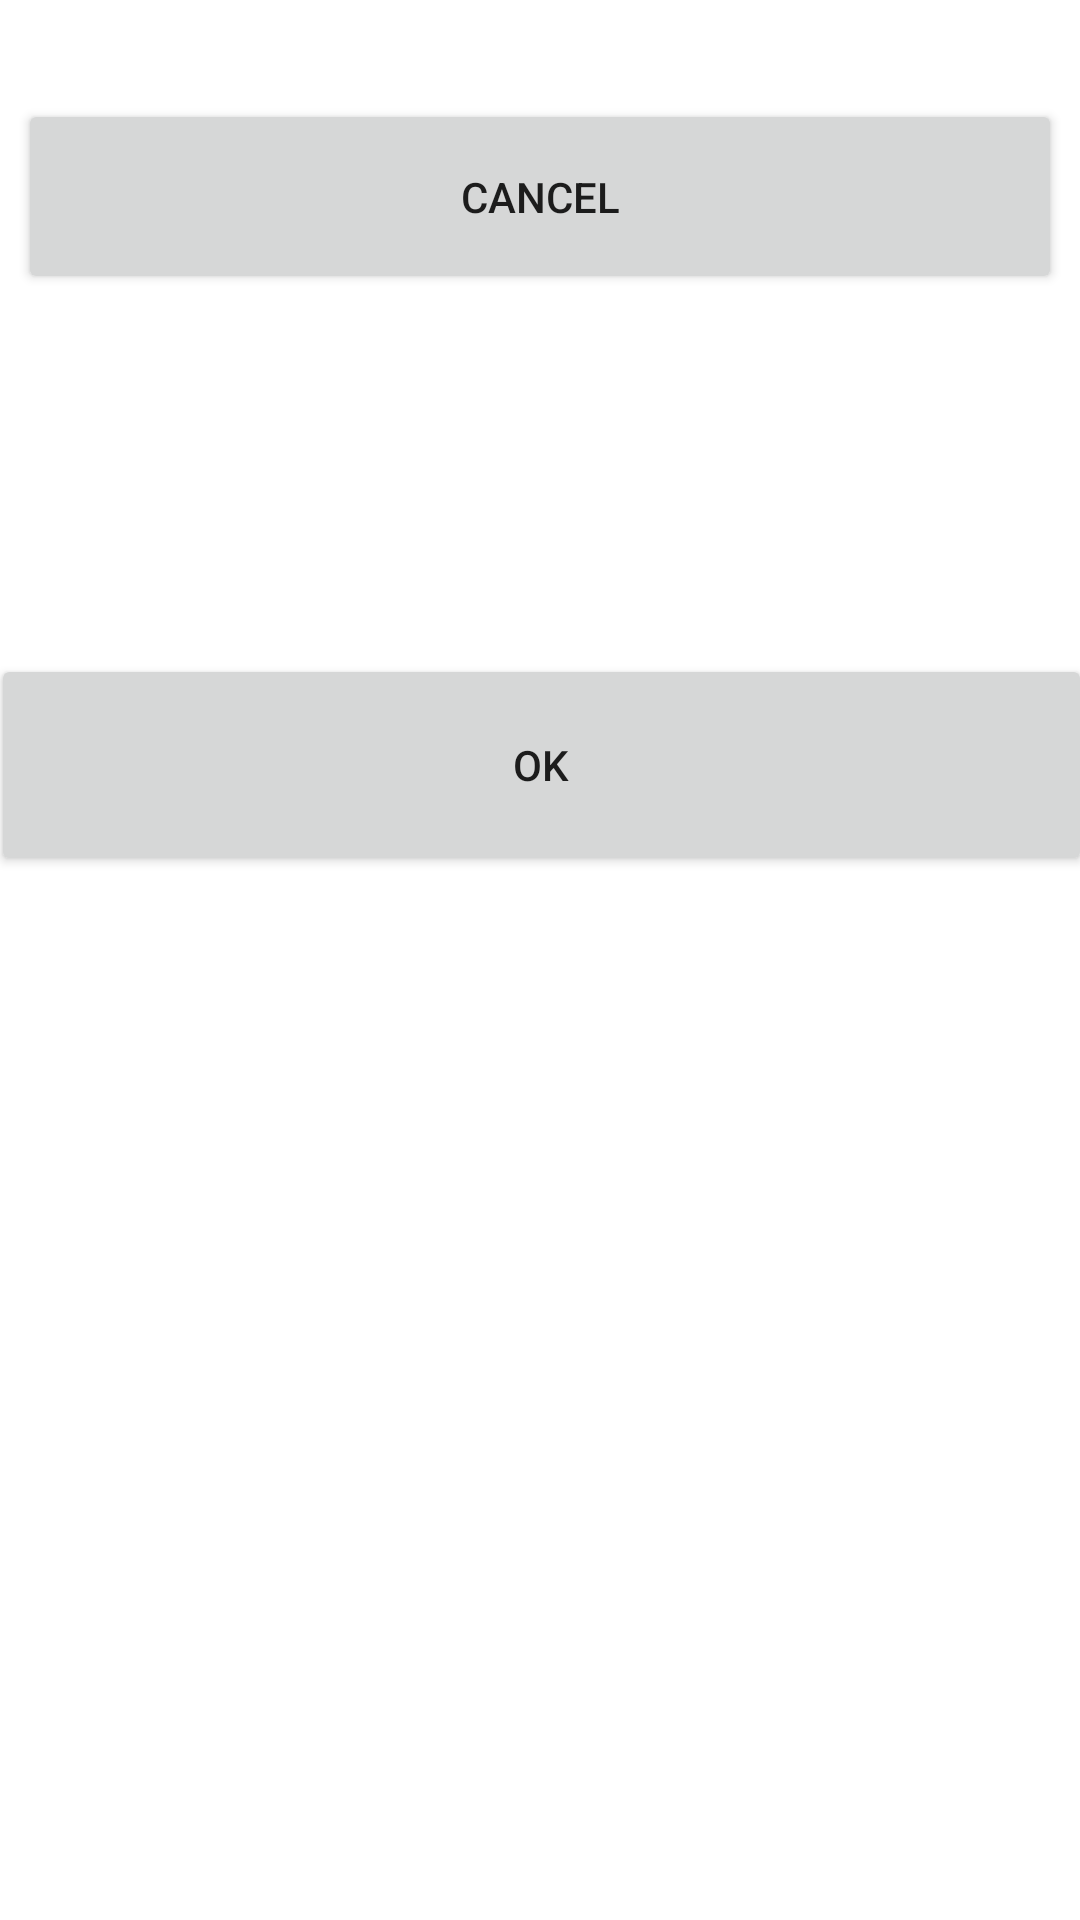

Produce the Android XML layout that renders to this screen, including the resource entries it uses.
<!-- AndroidManifest.xml: application theme Theme.Testing_With_UIAutomator -->
<!-- res/layout/activity_main.xml -->
<?xml version="1.0" encoding="utf-8"?>
<androidx.constraintlayout.widget.ConstraintLayout xmlns:android="http://schemas.android.com/apk/res/android"
    xmlns:app="http://schemas.android.com/apk/res-auto"
    xmlns:tools="http://schemas.android.com/tools"
    android:layout_width="match_parent"
    android:layout_height="match_parent"
    tools:context=".MainActivity">

    <Button
        android:id="@+id/button"
        android:layout_width="348dp"
        android:layout_height="65dp"
        android:layout_marginBottom="120dp"
        android:text="Cancel"
        app:layout_constraintBottom_toTopOf="@+id/button2"
        app:layout_constraintEnd_toEndOf="parent"
        app:layout_constraintStart_toStartOf="parent" />

    <Button
        android:id="@+id/button2"
        android:layout_width="367dp"
        android:layout_height="74dp"
        android:layout_marginBottom="348dp"
        android:text="Ok"
        app:layout_constraintBottom_toBottomOf="parent"
        app:layout_constraintEnd_toEndOf="parent"
        app:layout_constraintStart_toStartOf="parent" />

</androidx.constraintlayout.widget.ConstraintLayout>
<!-- resources referenced by this layout -->
<resources>
  <style name="Theme.Testing_With_UIAutomator" parent="Theme.MaterialComponents.DayNight.DarkActionBar">
          
          <item name="colorPrimary">@color/purple_500</item>
          <item name="colorPrimaryVariant">@color/purple_700</item>
          <item name="colorOnPrimary">@color/white</item>
          
          <item name="colorSecondary">@color/teal_200</item>
          <item name="colorSecondaryVariant">@color/teal_700</item>
          <item name="colorOnSecondary">@color/black</item>
          
          <item name="android:statusBarColor">?attr/colorPrimaryVariant</item>
          
      </style>
  <!-- not gathered from this repository: default colours our renderer supplied (Android Studio template values) -->
  <color name="purple_500">#FF6200EE</color>
  <color name="purple_700">#FF3700B3</color>
  <color name="teal_200">#FF03DAC5</color>
  <color name="teal_700">#FF018786</color>
  <color name="black">#FF000000</color>
  <color name="white">#FFFFFFFF</color>
</resources>
